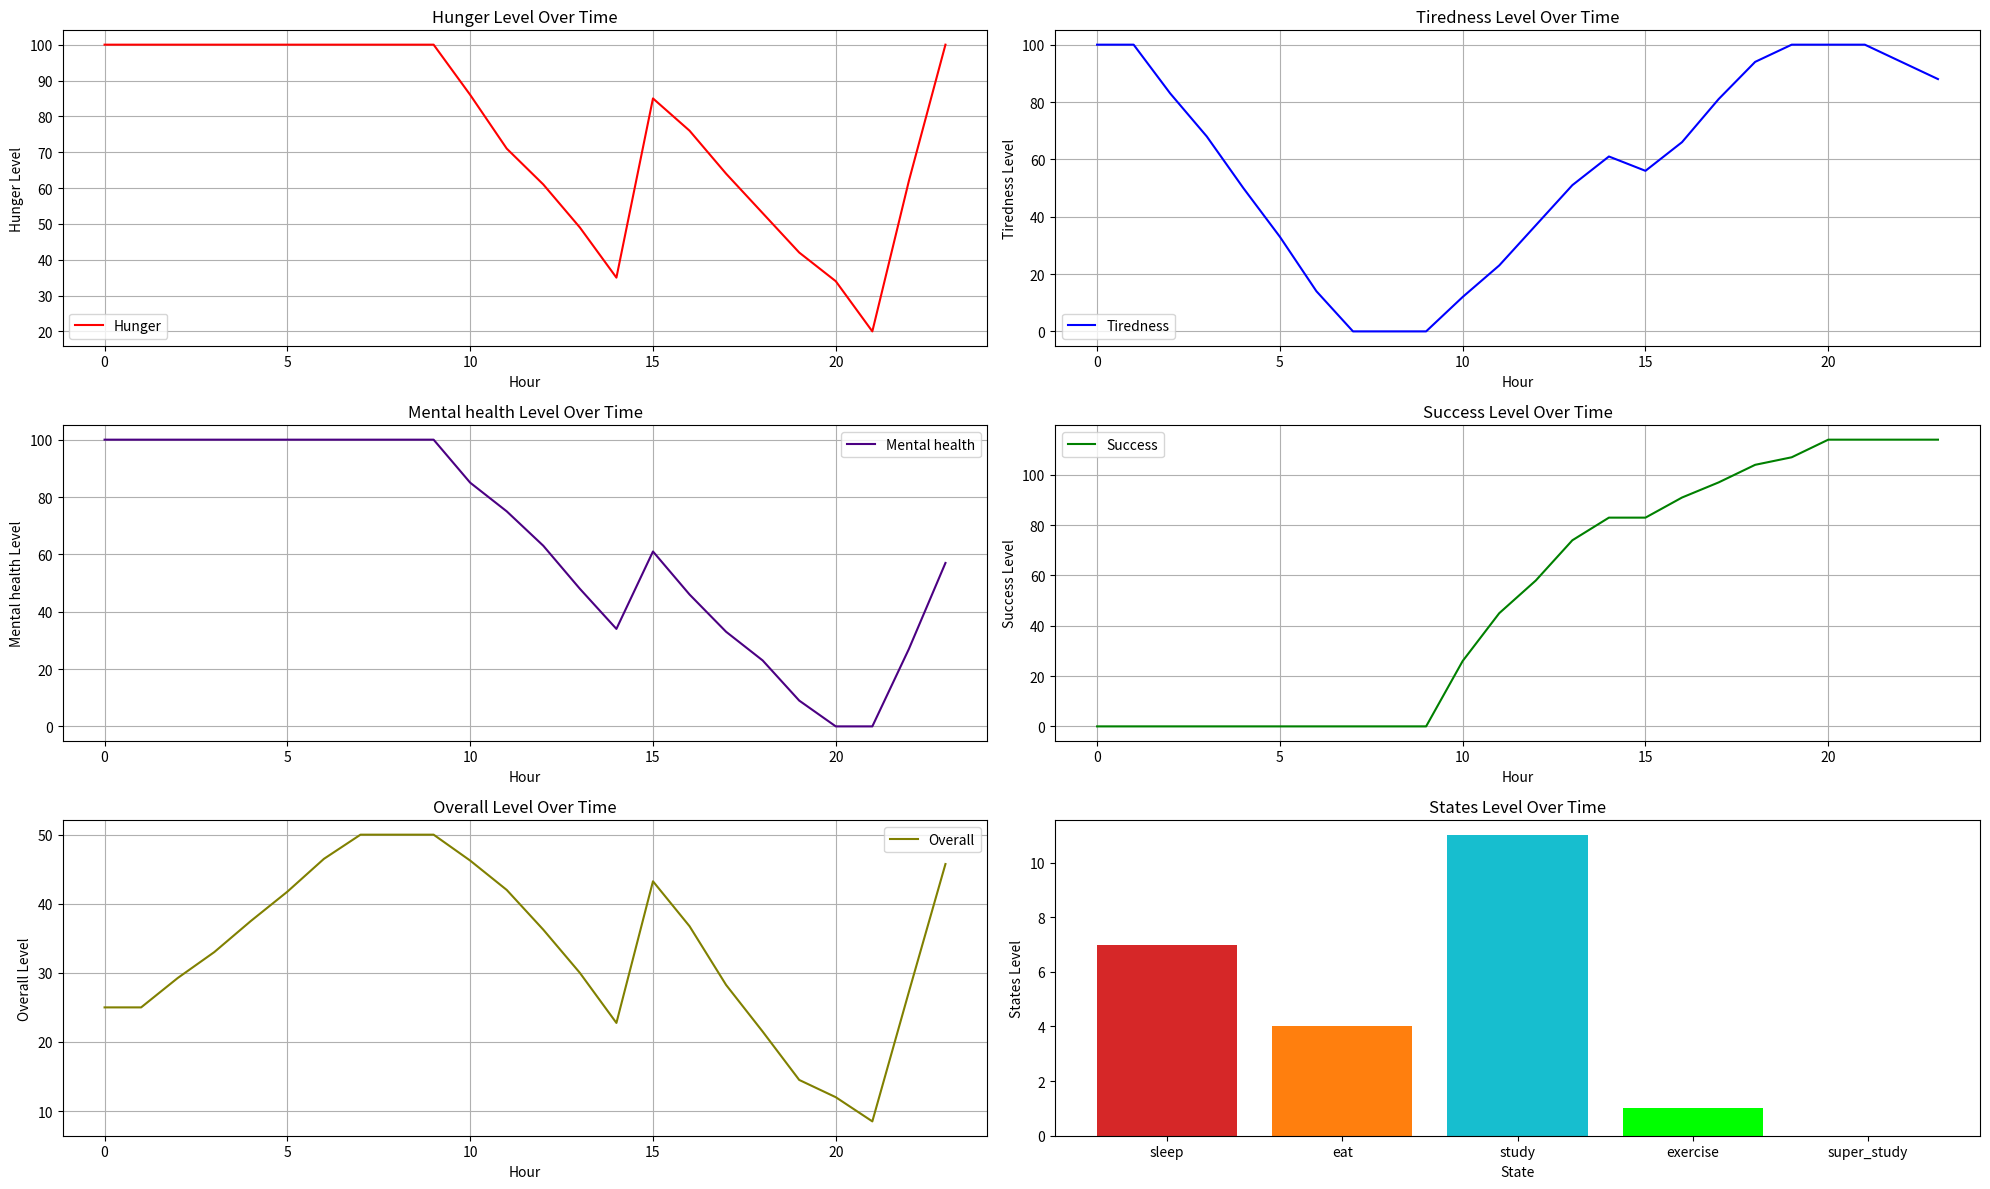

This chart was generated by the following Python code:
'''The fourth laboratory on discrete mathematics about finite automata'''

import random
import matplotlib.pyplot as plt

def send_none(func):
    '''A decorator function that sends a None value to a coroutine's first yield point'''
    def wrapper(*args, **kwargs):
        var = func(*args, **kwargs)
        var.send(None)
        return var
    return wrapper

class LifeSimulation:
    '''
    A class representing a life simulation with hunger, tiredness, mental health, and success levels
    '''
    def __init__(self) -> None:
        self.hunger = 100
        self.tiredness = 100
        self.mental_health = 100
        self.success = 0
        self.states = {'sleep': 0, 'eat': 0, 'study': 0, 'exercise': 0, 'super_study': 0}

        self.start = self._create_start()
        self.sleep = self._sleep()
        self.eat = self._eat()
        self.study = self._study()
        self.exercise = self._exercise()
        self.super_study = self._super_study()

        self.current_state = self.start
        self.stopped = False

    def send(self, hour):
        '''Sends the hour to the current state coroutine'''
        try:
            self.current_state.send(hour)
        except StopIteration:
            self.stopped = True

    @send_none
    def _create_start(self):
        """Coroutine representing the starting state of the simulation"""
        while True:
            hour = yield
            if hour == 0:
                self.current_state = self.sleep

    @send_none
    def _sleep(self):
        """Coroutine representing the sleep state of the simulation"""
        while True:
            hour = yield
            self.states['sleep'] += 1
            self.tiredness = max(self.tiredness-random.randint(15, 20), 0)
            self.mental_health = min(100, self.mental_health + random.randint(10,15))
            if hour == 7:
                self.current_state = self.eat
            elif random.random() >= self.tiredness/100 + 0.7:
                self.current_state = self.study

    @send_none
    def _eat(self):
        """Coroutine representing the eat state of the simulation"""
        while True:
            hour = yield
            self.states['eat'] += 1
            self.hunger = min(self.hunger+random.randint(40,50), 100)
            self.mental_health = min(100, self.mental_health + random.randint(20,30))
            self.tiredness = max(0, self.tiredness - random.randint(5,10))
            rand = random.random()
            if hour >= 23 and rand >= 0.2:
                self.current_state = self.sleep
            elif rand >= 0.8*(self.hunger+20)/80:
                self.current_state = self.eat
            elif rand >= 0.5:
                self.current_state = self.exercise
            elif hour == 22:
                self.current_state = self.sleep
                self.success = 0
            else:
                self.current_state = self.study
    @send_none
    def _study(self):
        """Coroutine representing the study state of the simulation"""
        while True:
            hour = yield
            self.states['study'] += 1
            self.tiredness = min(self.tiredness+random.randint(10, 15), 100)
            self.mental_health = max(0, self.mental_health - random.randint(10,15))
            self.success += random.randint(int(10-self.tiredness/10+self.mental_health/10), \
int(20-self.tiredness/10+self.mental_health/10))
            self.hunger = max(0, self.hunger-random.randint(7,15))
            if hour in (7,13,20):
                self.current_state = self.eat
            elif hour == 23:
                self.current_state = self.sleep
                self.success = 0

    @send_none
    def _exercise(self):
        """Coroutine representing the exercise state of the simulation"""
        while True:
            hour = yield
            self.states['exercise'] += 1
            self.tiredness = min(100, self.tiredness+random.randint(5,10))
            self.hunger = max(0, self.hunger-random.randint(7,12))
            self.mental_health = min(100, self.mental_health+random.randint(20,30))
            if 8 <= hour <= 20 and random.random() >= 0.8:
                self.current_state = self.super_study
            elif 8 <= hour <= 22:
                self.current_state = self.study
            elif hour >= 23:
                self.current_state = self.sleep
                self.success = 0

    @send_none
    def _super_study(self):
        """Coroutine representing the super_study state of the simulation"""
        while True:
            hour = yield
            self.states['super_study'] += 1
            self.tiredness = min(100, self.tiredness+random.randint(20,30))
            self.hunger = max(0, self.hunger-random.randint(15,20))
            self.mental_health = max(0, self.mental_health-random.randint(15,20))
            if hour >= 23 or hour <= 6:
                self.current_state = self.sleep
                self.success = 0
            elif random.random() <= self.tiredness/80:
                self.current_state = self.study

    @property
    def overall(self):
        """
        Calculates the overall well-being based on hunger, tiredness, mental health, and success 
        levels
        """
        return (self.hunger - self.tiredness + self.mental_health + self.success)/4

def simulate_life(days: int):
    """Simulates life for the specified number of days"""
    hours, hunger_levels, tiredness_levels, mental_levels, success_levels, overall_levels = \
[], [], [], [], [], []
    simulator = LifeSimulation()

    for day in range(days):
        print(f'DAY {day}: ')
        for hour in range(24):
            hours.append(hour + day * 24)
            hunger_levels.append(simulator.hunger)
            tiredness_levels.append(simulator.tiredness)
            mental_levels.append(simulator.mental_health)
            success_levels.append(simulator.success)
            overall_levels.append(simulator.overall)
            simulator.send(hour)
            print(f'HOUR: {hour}, {simulator.current_state}')

        # hours.append(day)
        # hunger_levels.append(simulator.hunger)
        # tiredness_levels.append(simulator.tiredness)
        # sleep_levels.append(simulator.sleep_l)
        # mental_levels.append(simulator.mental_health)
        # success_levels.append(simulator.success)

    return hours, hunger_levels, tiredness_levels, mental_levels, success_levels, overall_levels, \
{key: val/days for key, val in simulator.states.items()}

def plot_simulation(days: int):
    """Plots the simulation results for the specified number of days"""
    res = simulate_life(days)

    axs = plt.subplots(3, 2, figsize=(20, 12))[1]

    axs[0][0].plot(res[0], res[1], label='Hunger', color = 'red')
    axs[0][0].set_xlabel('Hour')
    axs[0][0].set_ylabel('Hunger Level')
    axs[0][0].set_title('Hunger Level Over Time')
    axs[0][0].legend()
    axs[0][0].grid(True)

    axs[0][1].plot(res[0], res[2], label='Tiredness', color = 'blue')
    axs[0][1].set_xlabel('Hour')
    axs[0][1].set_ylabel('Tiredness Level')
    axs[0][1].set_title('Tiredness Level Over Time')
    axs[0][1].legend()
    axs[0][1].grid(True)

    axs[1][0].plot(res[0], res[3], label='Mental health', color = 'indigo')
    axs[1][0].set_xlabel('Hour')
    axs[1][0].set_ylabel('Mental health Level')
    axs[1][0].set_title('Mental health Level Over Time')
    axs[1][0].legend()
    axs[1][0].grid(True)

    axs[1][1].plot(res[0], res[4], label='Success', color = 'green')
    axs[1][1].set_xlabel('Hour')
    axs[1][1].set_ylabel('Success Level')
    axs[1][1].set_title('Success Level Over Time')
    axs[1][1].legend()
    axs[1][1].grid(True)

    axs[2][0].plot(res[0], res[5], label='Overall', color = 'olive')
    axs[2][0].set_xlabel('Hour')
    axs[2][0].set_ylabel('Overall Level')
    axs[2][0].set_title('Overall Level Over Time')
    axs[2][0].legend()
    axs[2][0].grid(True)

    axs[2][1].bar(res[6].keys(), res[6].values(), label='States', color = \
['tab:red', 'tab:orange', 'tab:cyan', 'lime', 'blueviolet'])
    axs[2][1].set_xlabel('State')
    axs[2][1].set_ylabel('States Level')
    axs[2][1].set_title('States Level Over Time')
    # axs[2][1].legend()
    # axs[2][1].grid(True)

    plt.tight_layout()
    plt.show()

plot_simulation(1)
